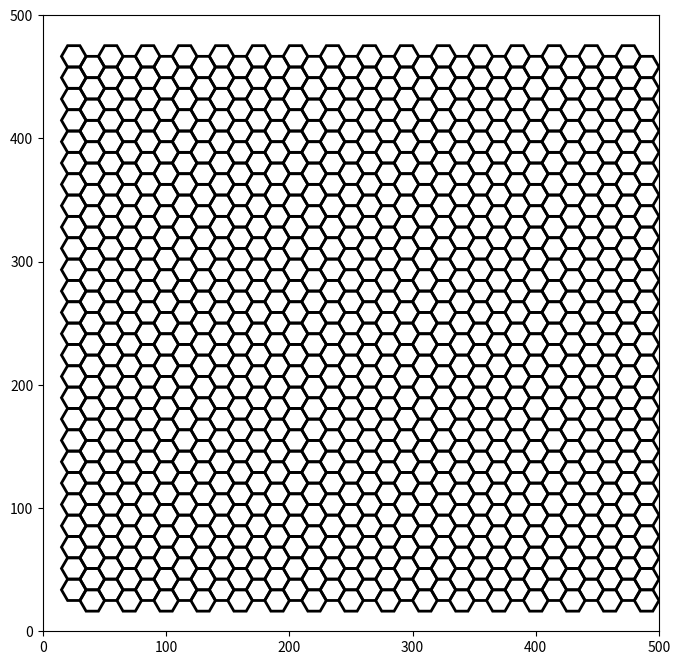

The script that saved this image:
import matplotlib.pyplot as plt 
import matplotlib.patches as patches
import numpy as np

w, h = 500,500

pixels_x = .9 * w
pixels_y = .9 * h

radius = 10

sep_x = 3 * radius
sep_y = (np.sqrt(3) / 2) * radius


grid_x = int(pixels_x / sep_x) + 1
grid_y = int(pixels_y / sep_y) + 1


def draw_hexagon(ax, x, y, radius):
    angles = np.linspace(0, 2 * np.pi, 7)
    hexagon_vertices = [(x + radius * np.cos(angle), y + radius * np.sin(angle)) for angle in angles]


    hexagon = patches.Polygon(hexagon_vertices, 
    edgecolor="black", facecolor="none", linewidth=2)

    #circle = patches.Circle((x,y), radius,
    #edgecolor='black', facecolor='none', linewidth=2)
    #ax.add_patch(circle)   //hexagon logic based off of this

    ax.add_patch(hexagon)

def setup():
    fig, ax = plt.subplots(figsize=(10,8))
    ax.set_aspect('equal')
    plt.xlim(0, w)
    plt.ylim(0, h)
    return fig, ax



def draw_grid(ax):
    current_x = w / 2 - pixels_x / 2
    current_y = h / 2 - pixels_y / 2
    for i in range(grid_y):
        if (i%2 == 0):
            current_x += 1.5 * radius
        for j in range(grid_x):
            draw_hexagon(ax, current_x, current_y, radius)

            current_x += sep_x
        current_x = w / 2 - pixels_x / 2
        current_y += sep_y

    plt.show()

def main():
    fig, ax = setup()
    draw_grid(ax)

if __name__ == '__main__':
    main()